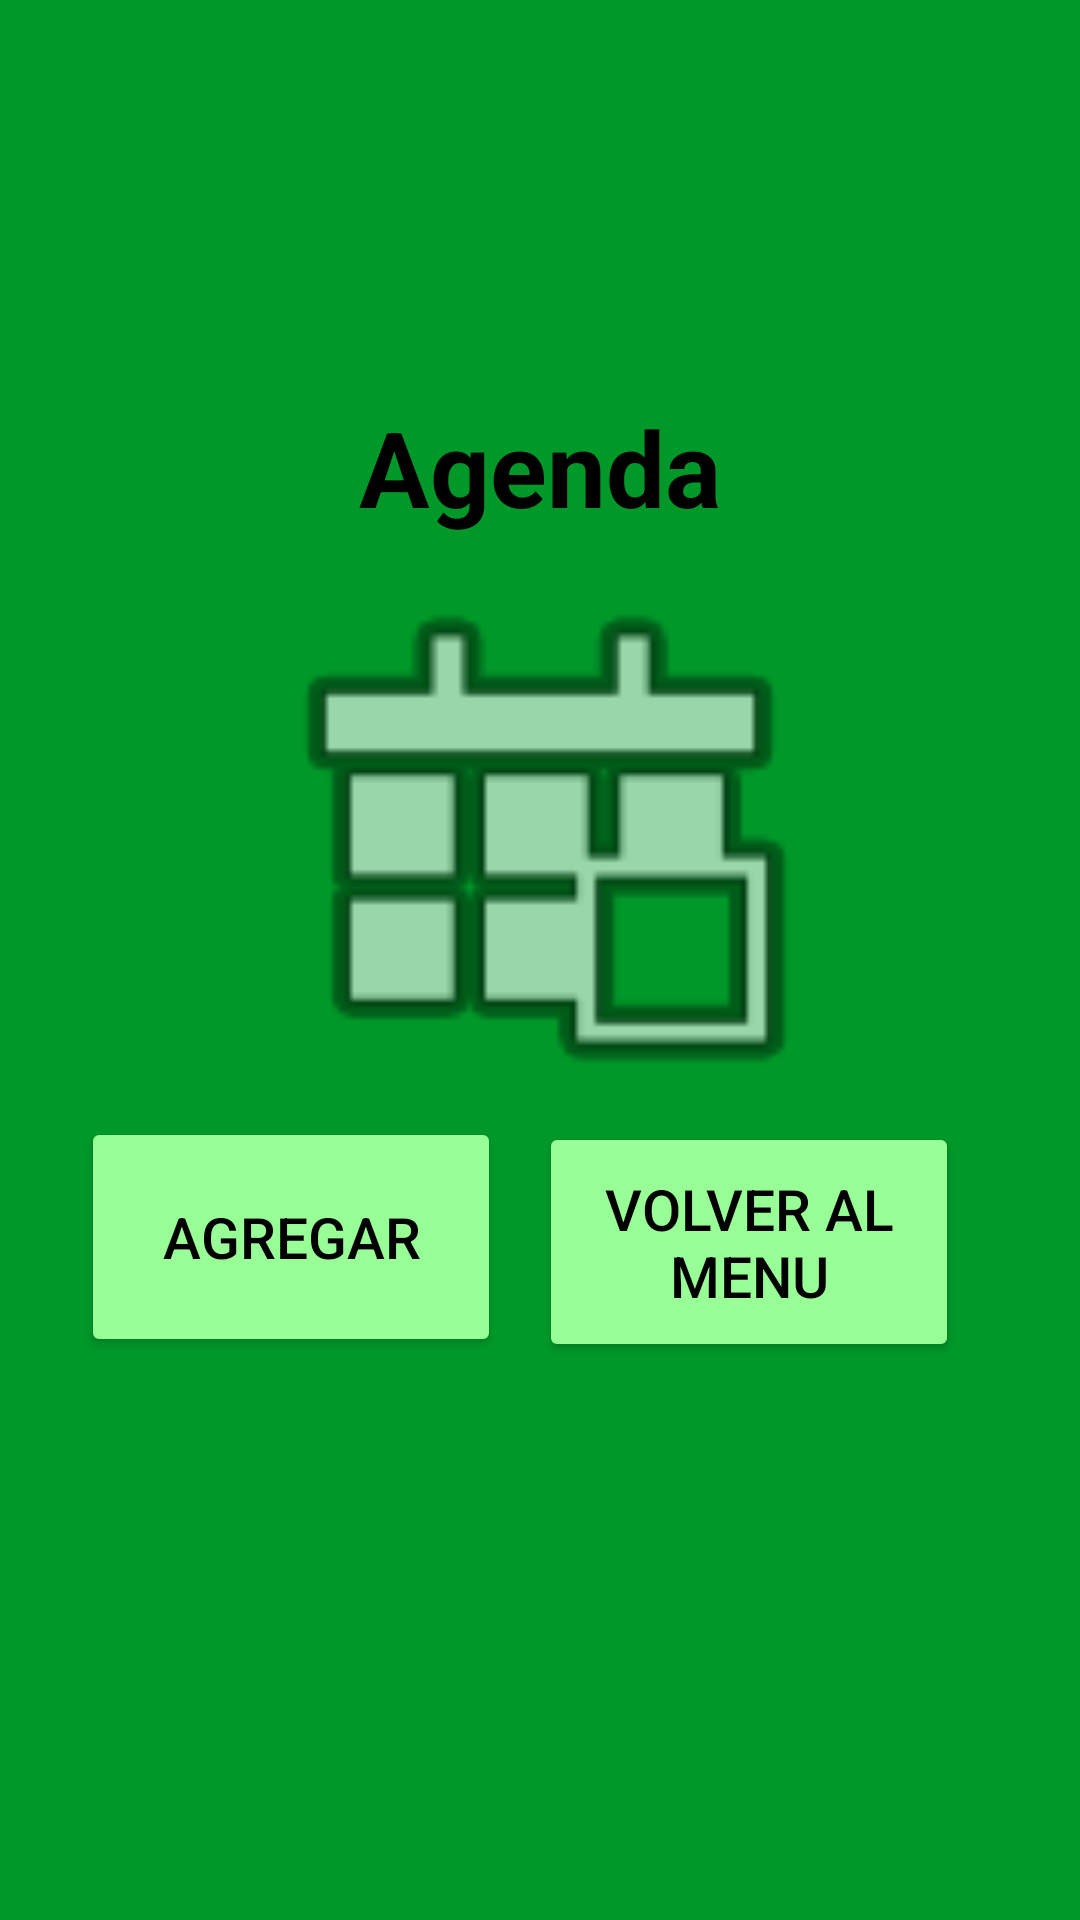

Reconstruct the res/layout file that produces this screen, plus the resources it refers to.
<!-- AndroidManifest.xml: application theme Theme.AgendaFIME -->
<!-- res/layout/activity_mainagenda.xml -->
<?xml version="1.0" encoding="utf-8"?>
<androidx.constraintlayout.widget.ConstraintLayout xmlns:android="http://schemas.android.com/apk/res/android"
    xmlns:app="http://schemas.android.com/apk/res-auto"
    xmlns:tools="http://schemas.android.com/tools"
    android:layout_width="match_parent"
    android:layout_height="match_parent"
    android:background="#009929"
    tools:context=".MainActivity">


    <TextView
        android:id="@+id/textView"
        android:layout_width="match_parent"
        android:layout_height="wrap_content"
        android:gravity="center"
        android:text="Agenda"
        android:textSize="35dp"
        android:textStyle="bold"
        android:textColor="#000000"
        app:layout_constraintBottom_toBottomOf="parent"
        app:layout_constraintTop_toTopOf="parent"
        app:layout_constraintVertical_bias="0.223"
        tools:layout_editor_absoluteX="16dp">

    </TextView>

    <Button
        android:id="@+id/btnirAgregarAgenda"
        android:layout_width="140dp"
        android:layout_height="80dp"
        android:backgroundTint="#98FF96"
        android:text="Agregar"
        android:textColor="#000000"
        android:textSize="19dp"
        app:layout_constraintBottom_toBottomOf="parent"
        app:layout_constraintEnd_toStartOf="@+id/btnirMenu"
        app:layout_constraintHorizontal_bias="0.677"
        app:layout_constraintStart_toStartOf="parent"
        app:layout_constraintTop_toTopOf="parent"
        app:layout_constraintVertical_bias="0.665" />

    <Button
        android:id="@+id/btnirMenu"
        android:layout_width="140dp"
        android:layout_height="80dp"
        android:backgroundTint="#98FF96"
        android:text="Volver al Menu"
        android:textSize="19dp"
        android:textColor="#000000"
        app:layout_constraintBottom_toBottomOf="parent"
        app:layout_constraintEnd_toEndOf="parent"
        app:layout_constraintHorizontal_bias="0.816"
        app:layout_constraintStart_toStartOf="parent"
        app:layout_constraintTop_toTopOf="parent"
        app:layout_constraintVertical_bias="0.668" />

    <ImageView
        android:id="@+id/imageView3"
        android:layout_width="276dp"
        android:layout_height="195dp"
        app:layout_constraintBottom_toTopOf="@+id/btnirMenu"
        app:layout_constraintEnd_toEndOf="parent"
        app:layout_constraintStart_toStartOf="parent"
        app:layout_constraintTop_toBottomOf="@+id/textView"
        app:layout_constraintVertical_bias="0.12"
        app:srcCompat="@android:drawable/ic_menu_today" />


</androidx.constraintlayout.widget.ConstraintLayout>
<!-- resources referenced by this layout -->
<resources>
  <style name="Theme.AgendaFIME" parent="Theme.MaterialComponents.DayNight.NoActionBar">
          
          <item name="colorPrimary">#009929</item>
          <item name="colorPrimaryVariant">#009929</item>
          <item name="colorOnPrimary">@color/white</item>
          
          <item name="colorSecondary">@color/teal_200</item>
          <item name="colorSecondaryVariant">@color/teal_700</item>
          <item name="colorOnSecondary">@color/black</item>
          
          <item name="android:statusBarColor" tools:targetApi="l">?attr/colorPrimaryVariant</item>
          
      </style>
  <!-- not gathered from this repository: default colours our renderer supplied (Android Studio template values) -->
  <color name="teal_200">#FF03DAC5</color>
  <color name="teal_700">#FF018786</color>
  <color name="black">#FF000000</color>
  <color name="white">#FFFFFFFF</color>
</resources>
